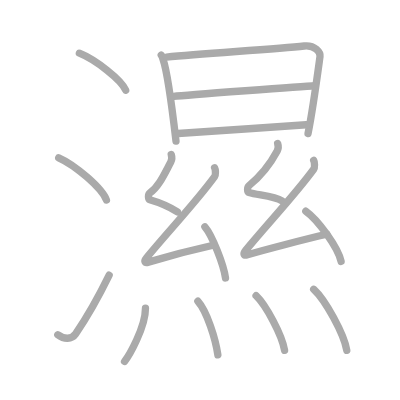
t = 0.00 s
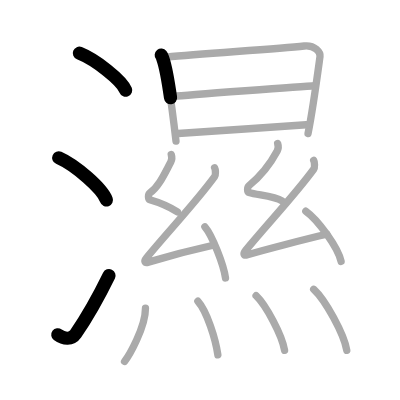
t = 3.50 s
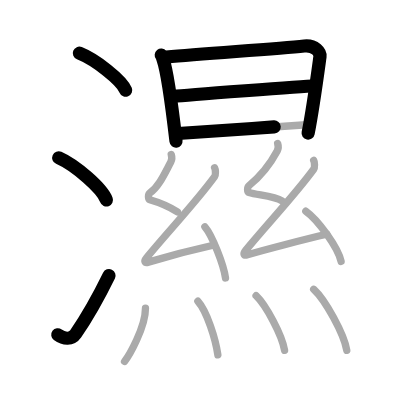
t = 6.75 s
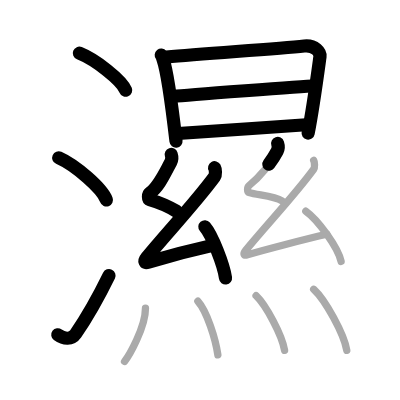
t = 10.25 s
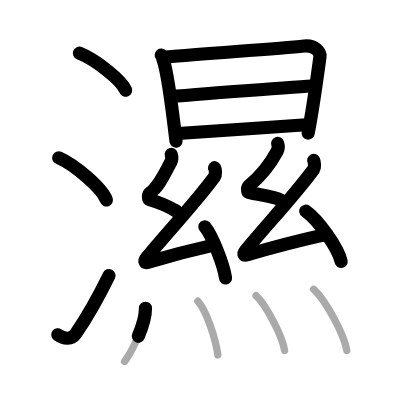
t = 13.50 s
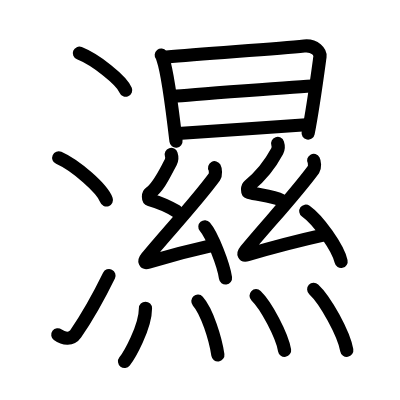
t = 17.00 s

The animated SVG that drew these frames (rendered in a browser with its animation timeline set to each time). Animation: 17 SMIL elements (animate=17); one cycle of 17.00 s.

<?xml version="1.0" standalone="no"?>
<!DOCTYPE svg PUBLIC "-//W3C//DTD SVG 1.1//EN"   "http://www.w3.org/Graphics/SVG/1.1/DTD/svg11.dtd">
<svg width="400px" height="400px"  version="1.1" xmlns="http://www.w3.org/2000/svg">
  <defs>
    <marker id="Triangle" viewBox="0 0 10 10" refX="0" refY="5" markerUnits="strokeWidth" markerWidth="3" style="stroke-opacity:0%;fill:#aaaaaa;" markerHeight="2" orient="auto">
      <path d="M 0 0 L 10 5 L 0 10 z" />
    </marker>
    
    <marker id="Arrow" viewBox="0 0 10 10" refX="5" refY="5" markerUnits="strokeWidth" markerWidth="1.8" style="stroke-opacity:0%;fill:#770000;" markerHeight="2" orient="auto">
      <path d="M 0 4 L 6 4 L 4 1 L 10 5 L 4 9 L 6 6 L 0 6 z" />
        <circle cx="5" cy="5" r="5" />
      </marker>
    
    <marker id="TriangleRed" viewBox="0 0 10 10" refX="0" refY="5" markerUnits="strokeWidth" markerWidth="3" style="stroke-opacity:0%;fill:#CC0000;" markerHeight="2" orient="auto">
      <path d="M 0 0 L 10 5 L 0 10 z" />
    </marker>
    
    <marker id="ArrowRed" viewBox="0 0 10 10" refX="5" refY="5" markerUnits="strokeWidth" markerWidth="1.8" style="stroke-opacity:0%;fill:#CC0000;" markerHeight="2" orient="auto">
      <path d="M 0 4 L 6 4 L 4 1 L 10 5 L 4 9 L 6 6 L 0 6 z" />
        <circle cx="5" cy="5" r="5" />
      </marker>
    
  </defs>
  
  <path style="fill:#ffffff; fill-opacity:100%; fill-rule:evenodd; stroke-width:0;" d="M 0 0 L 400px 0 L 400px 400px L 0 400px L 0 0" />

  <g transform="scale(3.6697247706422 3.6697247706422)">
<path style="fill:none; fill-opacity:0%; fill-rule:evenodd; stroke:#aaaaaa; stroke-opacity:100%; stroke-width: 1.5pt; stroke-linejoin:round; stroke-linecap:round;" d="M21.63 14.5c4.45 1.78 11.5 7.32 12.62 10.09"></path>
<path style="fill:none; fill-opacity:0%; fill-rule:evenodd; stroke:#aaaaaa; stroke-opacity:100%; stroke-width: 1.5pt; stroke-linejoin:round; stroke-linecap:round;" d="M16 43c4.59 2.03 11.85 8.34 13 11.5"></path>
<path style="fill:none; fill-opacity:0%; fill-rule:evenodd; stroke:#aaaaaa; stroke-opacity:100%; stroke-width: 1.5pt; stroke-linejoin:round; stroke-linecap:round;" d="M15.75 91.23c1.71 1.27 3.78 1.32 4.86-0.25c3.14-4.57 6.29-10.16 9.14-15.99"></path>
<path style="fill:none; fill-opacity:0%; fill-rule:evenodd; stroke:#aaaaaa; stroke-opacity:100%; stroke-width: 1.5pt; stroke-linejoin:round; stroke-linecap:round;" d="M43.94 15.02c0.31 0.38 0.31 0.65 0.48 1.13c1.38 3.95 2.68 14.94 3.54 22.31"></path>
<path style="fill:none; fill-opacity:0%; fill-rule:evenodd; stroke:#aaaaaa; stroke-opacity:100%; stroke-width: 1.5pt; stroke-linejoin:round; stroke-linecap:round;" d="M45.37 15.55c10.7-1 29.55-2.19 37.54-3.02c2.94-0.31 4.44 1.78 4.29 2.87c-0.55 3.99-1.92 14.34-3.26 21"></path>
<path style="fill:none; fill-opacity:0%; fill-rule:evenodd; stroke:#aaaaaa; stroke-opacity:100%; stroke-width: 1.5pt; stroke-linejoin:round; stroke-linecap:round;" d="M47.36 26.27c3.49-0.39 35.61-2.74 38.5-2.9"></path>
<path style="fill:none; fill-opacity:0%; fill-rule:evenodd; stroke:#aaaaaa; stroke-opacity:100%; stroke-width: 1.5pt; stroke-linejoin:round; stroke-linecap:round;" d="M48.51 36.38c7.71-0.42 24.29-1.7 34.93-2.39"></path>
<path style="fill:none; fill-opacity:0%; fill-rule:evenodd; stroke:#aaaaaa; stroke-opacity:100%; stroke-width: 1.5pt; stroke-linejoin:round; stroke-linecap:round;" d="M46.66 42.1c0.24 0.73 0.31 1.25-0.12 2.06c-1.79 3.34-3.29 6.76-5.72 8.46c-0.5 0.35-0.48 1.68 0 1.82c2.55 0.73 5.34 1.94 7.52 3.28"></path>
<path style="fill:none; fill-opacity:0%; fill-rule:evenodd; stroke:#aaaaaa; stroke-opacity:100%; stroke-width: 1.5pt; stroke-linejoin:round; stroke-linecap:round;" d="M58.48 45.71c0.25 0.45 0.35 1.93 0 2.41c-5.21 7.1-12.78 15.1-18.54 22.11c-0.81 0.99-0.5 1.51 0.5 1.2c4.22-1.26 12.2-3.39 17.62-4.59"></path>
<path style="fill:none; fill-opacity:0%; fill-rule:evenodd; stroke:#aaaaaa; stroke-opacity:100%; stroke-width: 1.5pt; stroke-linejoin:round; stroke-linecap:round;" d="M55.83 61.8c1.98 2.28 5.13 10.39 5.62 13.94"></path>
<path style="fill:none; fill-opacity:0%; fill-rule:evenodd; stroke:#aaaaaa; stroke-opacity:100%; stroke-width: 1.5pt; stroke-linejoin:round; stroke-linecap:round;" d="M75.66 39.1c0.24 0.73 0.31 1.25-0.12 2.06c-1.79 3.34-4.79 7.09-7.72 9.46c-0.47 0.38-0.48 1.68 0 1.82c2.55 0.73 6.84 0.94 9.02 2.28"></path>
<path style="fill:none; fill-opacity:0%; fill-rule:evenodd; stroke:#aaaaaa; stroke-opacity:100%; stroke-width: 1.5pt; stroke-linejoin:round; stroke-linecap:round;" d="M85.48 43.71c0.25 0.45 0.35 1.93 0 2.41c-5.21 7.1-12.78 15.1-18.54 22.11c-0.81 0.99-0.5 1.51 0.5 1.2c4.22-1.26 16.2-4.39 21.62-5.59"></path>
<path style="fill:none; fill-opacity:0%; fill-rule:evenodd; stroke:#aaaaaa; stroke-opacity:100%; stroke-width: 1.5pt; stroke-linejoin:round; stroke-linecap:round;" d="M83.33 57.55c3.4 2.42 8.77 9.93 9.62 13.69"></path>
<path style="fill:none; fill-opacity:0%; fill-rule:evenodd; stroke:#aaaaaa; stroke-opacity:100%; stroke-width: 1.5pt; stroke-linejoin:round; stroke-linecap:round;" d="M39.64 84c0 5.25-4.52 13-5.7 14.5"></path>
<path style="fill:none; fill-opacity:0%; fill-rule:evenodd; stroke:#aaaaaa; stroke-opacity:100%; stroke-width: 1.5pt; stroke-linejoin:round; stroke-linecap:round;" d="M53.92 82.08c2.48 2.76 4.83 10.34 5.45 14.63"></path>
<path style="fill:none; fill-opacity:0%; fill-rule:evenodd; stroke:#aaaaaa; stroke-opacity:100%; stroke-width: 1.5pt; stroke-linejoin:round; stroke-linecap:round;" d="M69.78 80.58c2.74 2.63 7.08 10.8 7.77 14.88"></path>
<path style="fill:none; fill-opacity:0%; fill-rule:evenodd; stroke:#aaaaaa; stroke-opacity:100%; stroke-width: 1.5pt; stroke-linejoin:round; stroke-linecap:round;" d="M85.48 78.83c3.18 2.93 8.22 12.07 9.02 16.63"></path>

<path style="fill:none; fill-opacity:0%; fill-rule:evenodd; stroke:#000000; stroke-opacity:100%; stroke-width: 2.7pt; stroke-linejoin:round; stroke-linecap:round;" d="M21.63 14.5c4.45 1.78 11.5 7.32 12.62 10.09" pathLength="100" stroke-dashoffset="100" stroke-dasharray="100 105"><animate id="dashAnim1" attributeName="stroke-dashoffset" from="100" to="0" dur="1s" calcMode="linear" fill="freeze"/></path>
<path style="fill:none; fill-opacity:0%; fill-rule:evenodd; stroke:#000000; stroke-opacity:100%; stroke-width: 2.7pt; stroke-linejoin:round; stroke-linecap:round;" d="M16 43c4.59 2.03 11.85 8.34 13 11.5" pathLength="100" stroke-dashoffset="100" stroke-dasharray="100 105"><animate id="dashAnim2" attributeName="stroke-dashoffset" from="100" to="0" dur="1s" calcMode="linear" begin="dashAnim1.end" fill="freeze"/></path>
<path style="fill:none; fill-opacity:0%; fill-rule:evenodd; stroke:#000000; stroke-opacity:100%; stroke-width: 2.7pt; stroke-linejoin:round; stroke-linecap:round;" d="M15.75 91.23c1.71 1.27 3.78 1.32 4.86-0.25c3.14-4.57 6.29-10.16 9.14-15.99" pathLength="100" stroke-dashoffset="100" stroke-dasharray="100 105"><animate id="dashAnim3" attributeName="stroke-dashoffset" from="100" to="0" dur="1s" calcMode="linear" begin="dashAnim2.end" fill="freeze"/></path>
<path style="fill:none; fill-opacity:0%; fill-rule:evenodd; stroke:#000000; stroke-opacity:100%; stroke-width: 2.7pt; stroke-linejoin:round; stroke-linecap:round;" d="M43.94 15.02c0.31 0.38 0.31 0.65 0.48 1.13c1.38 3.95 2.68 14.94 3.54 22.31" pathLength="100" stroke-dashoffset="100" stroke-dasharray="100 105"><animate id="dashAnim4" attributeName="stroke-dashoffset" from="100" to="0" dur="1s" calcMode="linear" begin="dashAnim3.end" fill="freeze"/></path>
<path style="fill:none; fill-opacity:0%; fill-rule:evenodd; stroke:#000000; stroke-opacity:100%; stroke-width: 2.7pt; stroke-linejoin:round; stroke-linecap:round;" d="M45.37 15.55c10.7-1 29.55-2.19 37.54-3.02c2.94-0.31 4.44 1.78 4.29 2.87c-0.55 3.99-1.92 14.34-3.26 21" pathLength="100" stroke-dashoffset="100" stroke-dasharray="100 105"><animate id="dashAnim5" attributeName="stroke-dashoffset" from="100" to="0" dur="1s" calcMode="linear" begin="dashAnim4.end" fill="freeze"/></path>
<path style="fill:none; fill-opacity:0%; fill-rule:evenodd; stroke:#000000; stroke-opacity:100%; stroke-width: 2.7pt; stroke-linejoin:round; stroke-linecap:round;" d="M47.36 26.27c3.49-0.39 35.61-2.74 38.5-2.9" pathLength="100" stroke-dashoffset="100" stroke-dasharray="100 105"><animate id="dashAnim6" attributeName="stroke-dashoffset" from="100" to="0" dur="1s" calcMode="linear" begin="dashAnim5.end" fill="freeze"/></path>
<path style="fill:none; fill-opacity:0%; fill-rule:evenodd; stroke:#000000; stroke-opacity:100%; stroke-width: 2.7pt; stroke-linejoin:round; stroke-linecap:round;" d="M48.51 36.38c7.71-0.42 24.29-1.7 34.93-2.39" pathLength="100" stroke-dashoffset="100" stroke-dasharray="100 105"><animate id="dashAnim7" attributeName="stroke-dashoffset" from="100" to="0" dur="1s" calcMode="linear" begin="dashAnim6.end" fill="freeze"/></path>
<path style="fill:none; fill-opacity:0%; fill-rule:evenodd; stroke:#000000; stroke-opacity:100%; stroke-width: 2.7pt; stroke-linejoin:round; stroke-linecap:round;" d="M46.66 42.1c0.24 0.73 0.31 1.25-0.12 2.06c-1.79 3.34-3.29 6.76-5.72 8.46c-0.5 0.35-0.48 1.68 0 1.82c2.55 0.73 5.34 1.94 7.52 3.28" pathLength="100" stroke-dashoffset="100" stroke-dasharray="100 105"><animate id="dashAnim8" attributeName="stroke-dashoffset" from="100" to="0" dur="1s" calcMode="linear" begin="dashAnim7.end" fill="freeze"/></path>
<path style="fill:none; fill-opacity:0%; fill-rule:evenodd; stroke:#000000; stroke-opacity:100%; stroke-width: 2.7pt; stroke-linejoin:round; stroke-linecap:round;" d="M58.48 45.71c0.25 0.45 0.35 1.93 0 2.41c-5.21 7.1-12.78 15.1-18.54 22.11c-0.81 0.99-0.5 1.51 0.5 1.2c4.22-1.26 12.2-3.39 17.62-4.59" pathLength="100" stroke-dashoffset="100" stroke-dasharray="100 105"><animate id="dashAnim9" attributeName="stroke-dashoffset" from="100" to="0" dur="1s" calcMode="linear" begin="dashAnim8.end" fill="freeze"/></path>
<path style="fill:none; fill-opacity:0%; fill-rule:evenodd; stroke:#000000; stroke-opacity:100%; stroke-width: 2.7pt; stroke-linejoin:round; stroke-linecap:round;" d="M55.83 61.8c1.98 2.28 5.13 10.39 5.62 13.94" pathLength="100" stroke-dashoffset="100" stroke-dasharray="100 105"><animate id="dashAnim10" attributeName="stroke-dashoffset" from="100" to="0" dur="1s" calcMode="linear" begin="dashAnim9.end" fill="freeze"/></path>
<path style="fill:none; fill-opacity:0%; fill-rule:evenodd; stroke:#000000; stroke-opacity:100%; stroke-width: 2.7pt; stroke-linejoin:round; stroke-linecap:round;" d="M75.66 39.1c0.24 0.73 0.31 1.25-0.12 2.06c-1.79 3.34-4.79 7.09-7.72 9.46c-0.47 0.38-0.48 1.68 0 1.82c2.55 0.73 6.84 0.94 9.02 2.28" pathLength="100" stroke-dashoffset="100" stroke-dasharray="100 105"><animate id="dashAnim11" attributeName="stroke-dashoffset" from="100" to="0" dur="1s" calcMode="linear" begin="dashAnim10.end" fill="freeze"/></path>
<path style="fill:none; fill-opacity:0%; fill-rule:evenodd; stroke:#000000; stroke-opacity:100%; stroke-width: 2.7pt; stroke-linejoin:round; stroke-linecap:round;" d="M85.48 43.71c0.25 0.45 0.35 1.93 0 2.41c-5.21 7.1-12.78 15.1-18.54 22.11c-0.81 0.99-0.5 1.51 0.5 1.2c4.22-1.26 16.2-4.39 21.62-5.59" pathLength="100" stroke-dashoffset="100" stroke-dasharray="100 105"><animate id="dashAnim12" attributeName="stroke-dashoffset" from="100" to="0" dur="1s" calcMode="linear" begin="dashAnim11.end" fill="freeze"/></path>
<path style="fill:none; fill-opacity:0%; fill-rule:evenodd; stroke:#000000; stroke-opacity:100%; stroke-width: 2.7pt; stroke-linejoin:round; stroke-linecap:round;" d="M83.33 57.55c3.4 2.42 8.77 9.93 9.62 13.69" pathLength="100" stroke-dashoffset="100" stroke-dasharray="100 105"><animate id="dashAnim13" attributeName="stroke-dashoffset" from="100" to="0" dur="1s" calcMode="linear" begin="dashAnim12.end" fill="freeze"/></path>
<path style="fill:none; fill-opacity:0%; fill-rule:evenodd; stroke:#000000; stroke-opacity:100%; stroke-width: 2.7pt; stroke-linejoin:round; stroke-linecap:round;" d="M39.64 84c0 5.25-4.52 13-5.7 14.5" pathLength="100" stroke-dashoffset="100" stroke-dasharray="100 105"><animate id="dashAnim14" attributeName="stroke-dashoffset" from="100" to="0" dur="1s" calcMode="linear" begin="dashAnim13.end" fill="freeze"/></path>
<path style="fill:none; fill-opacity:0%; fill-rule:evenodd; stroke:#000000; stroke-opacity:100%; stroke-width: 2.7pt; stroke-linejoin:round; stroke-linecap:round;" d="M53.92 82.08c2.48 2.76 4.83 10.34 5.45 14.63" pathLength="100" stroke-dashoffset="100" stroke-dasharray="100 105"><animate id="dashAnim15" attributeName="stroke-dashoffset" from="100" to="0" dur="1s" calcMode="linear" begin="dashAnim14.end" fill="freeze"/></path>
<path style="fill:none; fill-opacity:0%; fill-rule:evenodd; stroke:#000000; stroke-opacity:100%; stroke-width: 2.7pt; stroke-linejoin:round; stroke-linecap:round;" d="M69.78 80.58c2.74 2.63 7.08 10.8 7.77 14.88" pathLength="100" stroke-dashoffset="100" stroke-dasharray="100 105"><animate id="dashAnim16" attributeName="stroke-dashoffset" from="100" to="0" dur="1s" calcMode="linear" begin="dashAnim15.end" fill="freeze"/></path>
<path style="fill:none; fill-opacity:0%; fill-rule:evenodd; stroke:#000000; stroke-opacity:100%; stroke-width: 2.7pt; stroke-linejoin:round; stroke-linecap:round;" d="M85.48 78.83c3.18 2.93 8.22 12.07 9.02 16.63" pathLength="100" stroke-dashoffset="100" stroke-dasharray="100 105"><animate id="dashAnim17" attributeName="stroke-dashoffset" from="100" to="0" dur="1s" calcMode="linear" begin="dashAnim16.end" fill="freeze"/></path>

</g>

</svg>  
          
